Photos from the image-classification dataset "G1020" in the GitHub repository chrispan68/COS429FinalProject. Its 2 classes are: glaucoma, healthy.

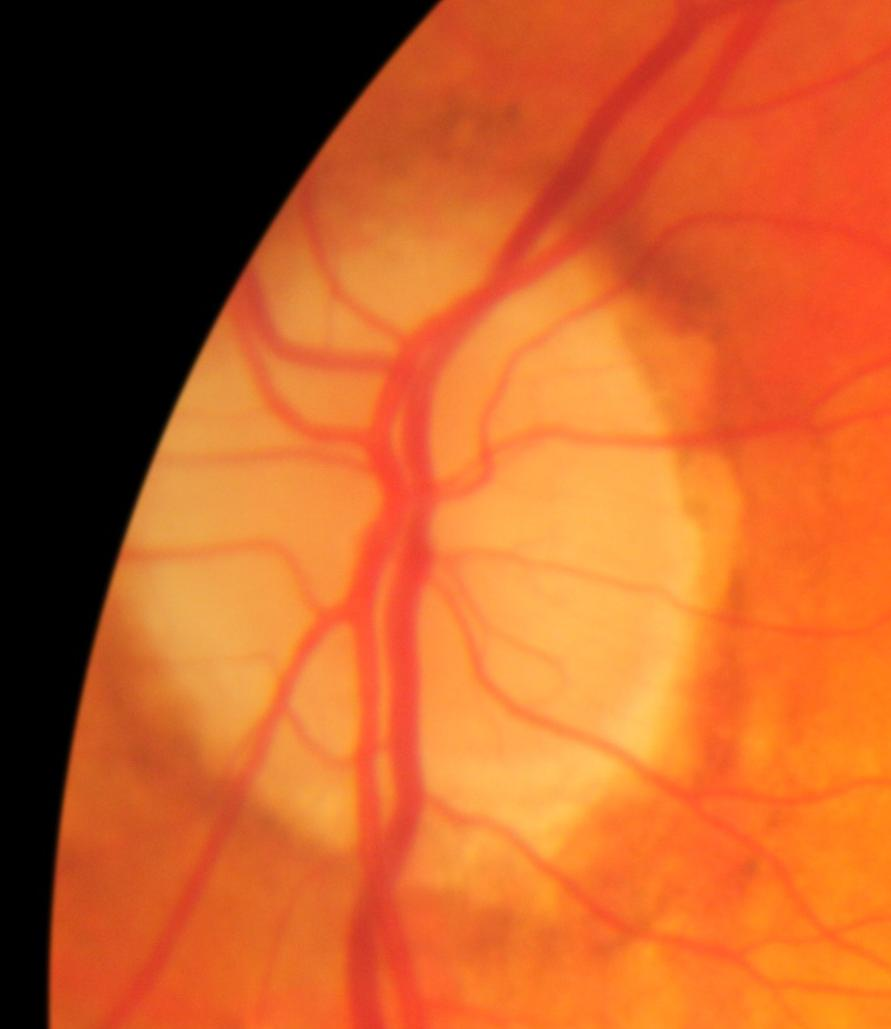
Label: glaucoma

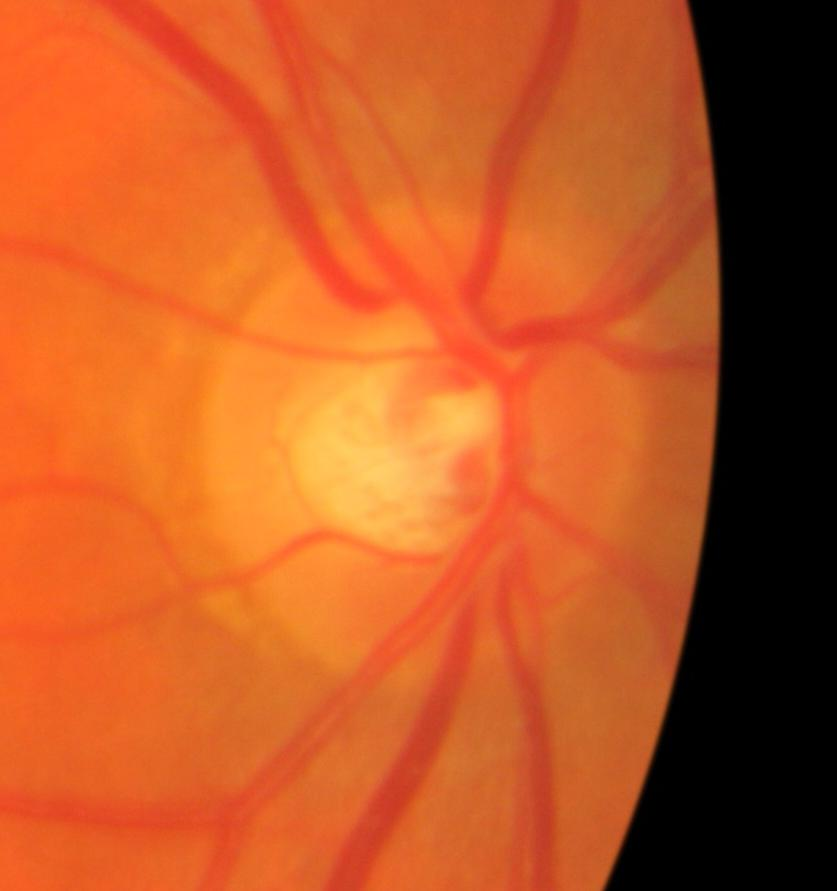
Label: healthy

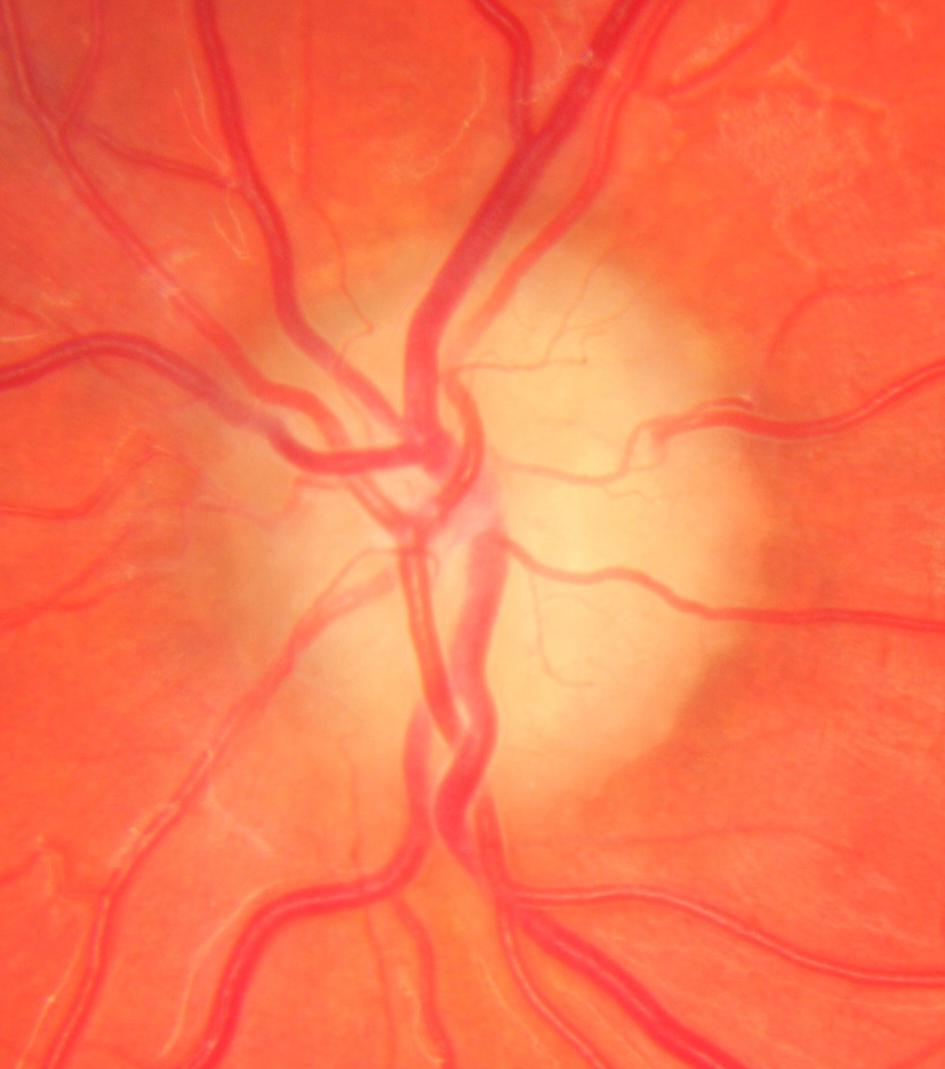
Label: glaucoma

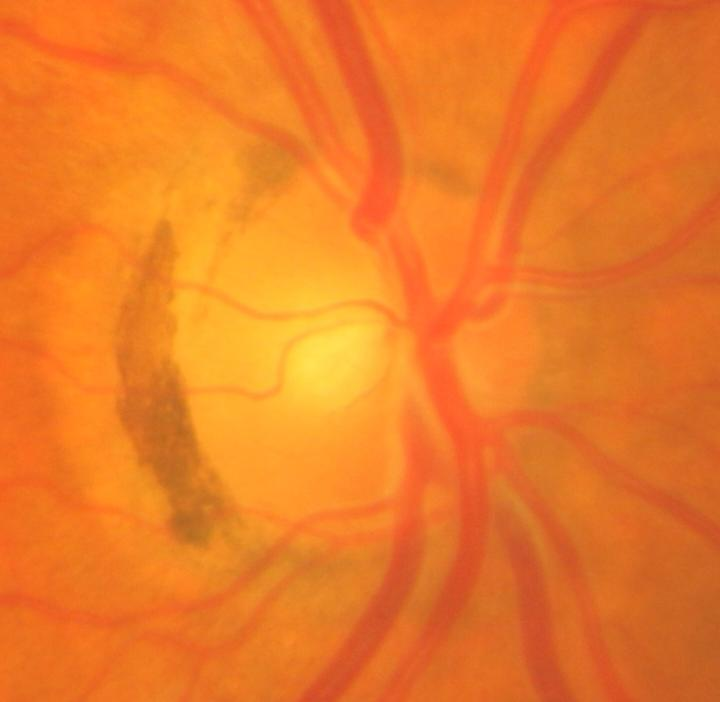
Label: healthy

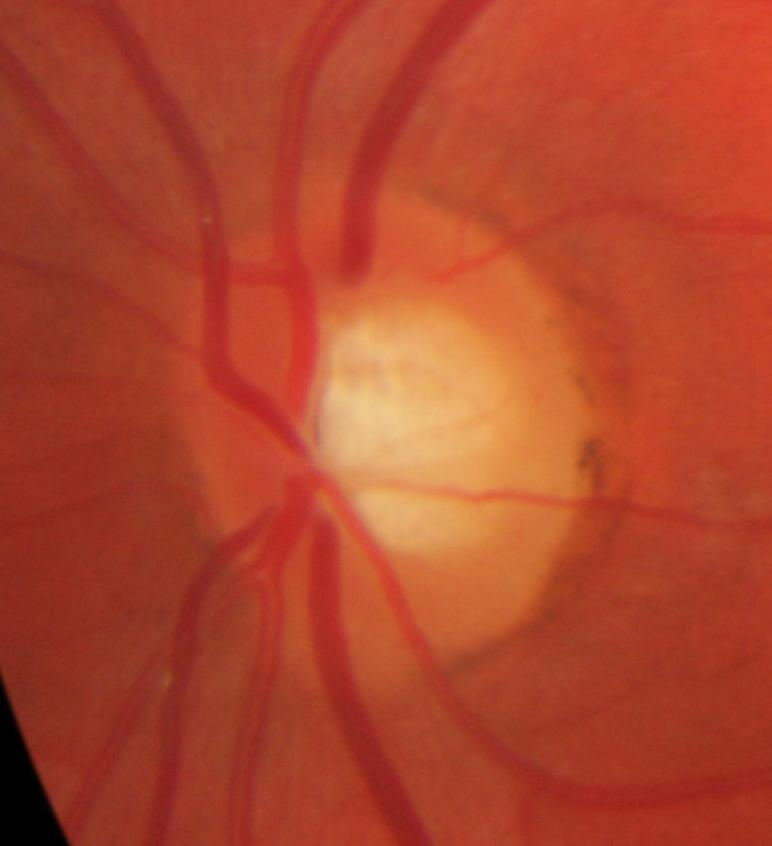
Label: glaucoma

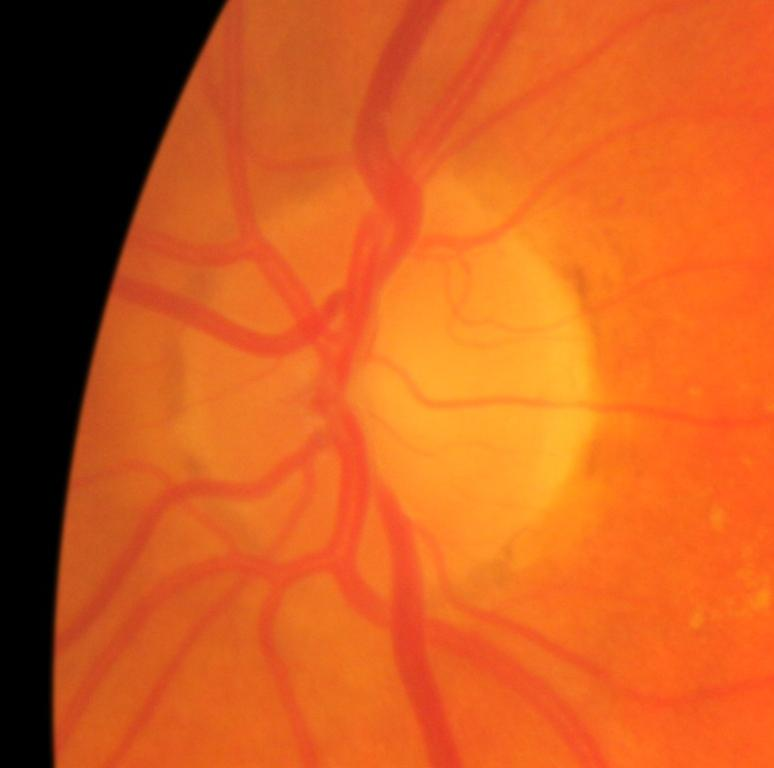
Label: healthy
